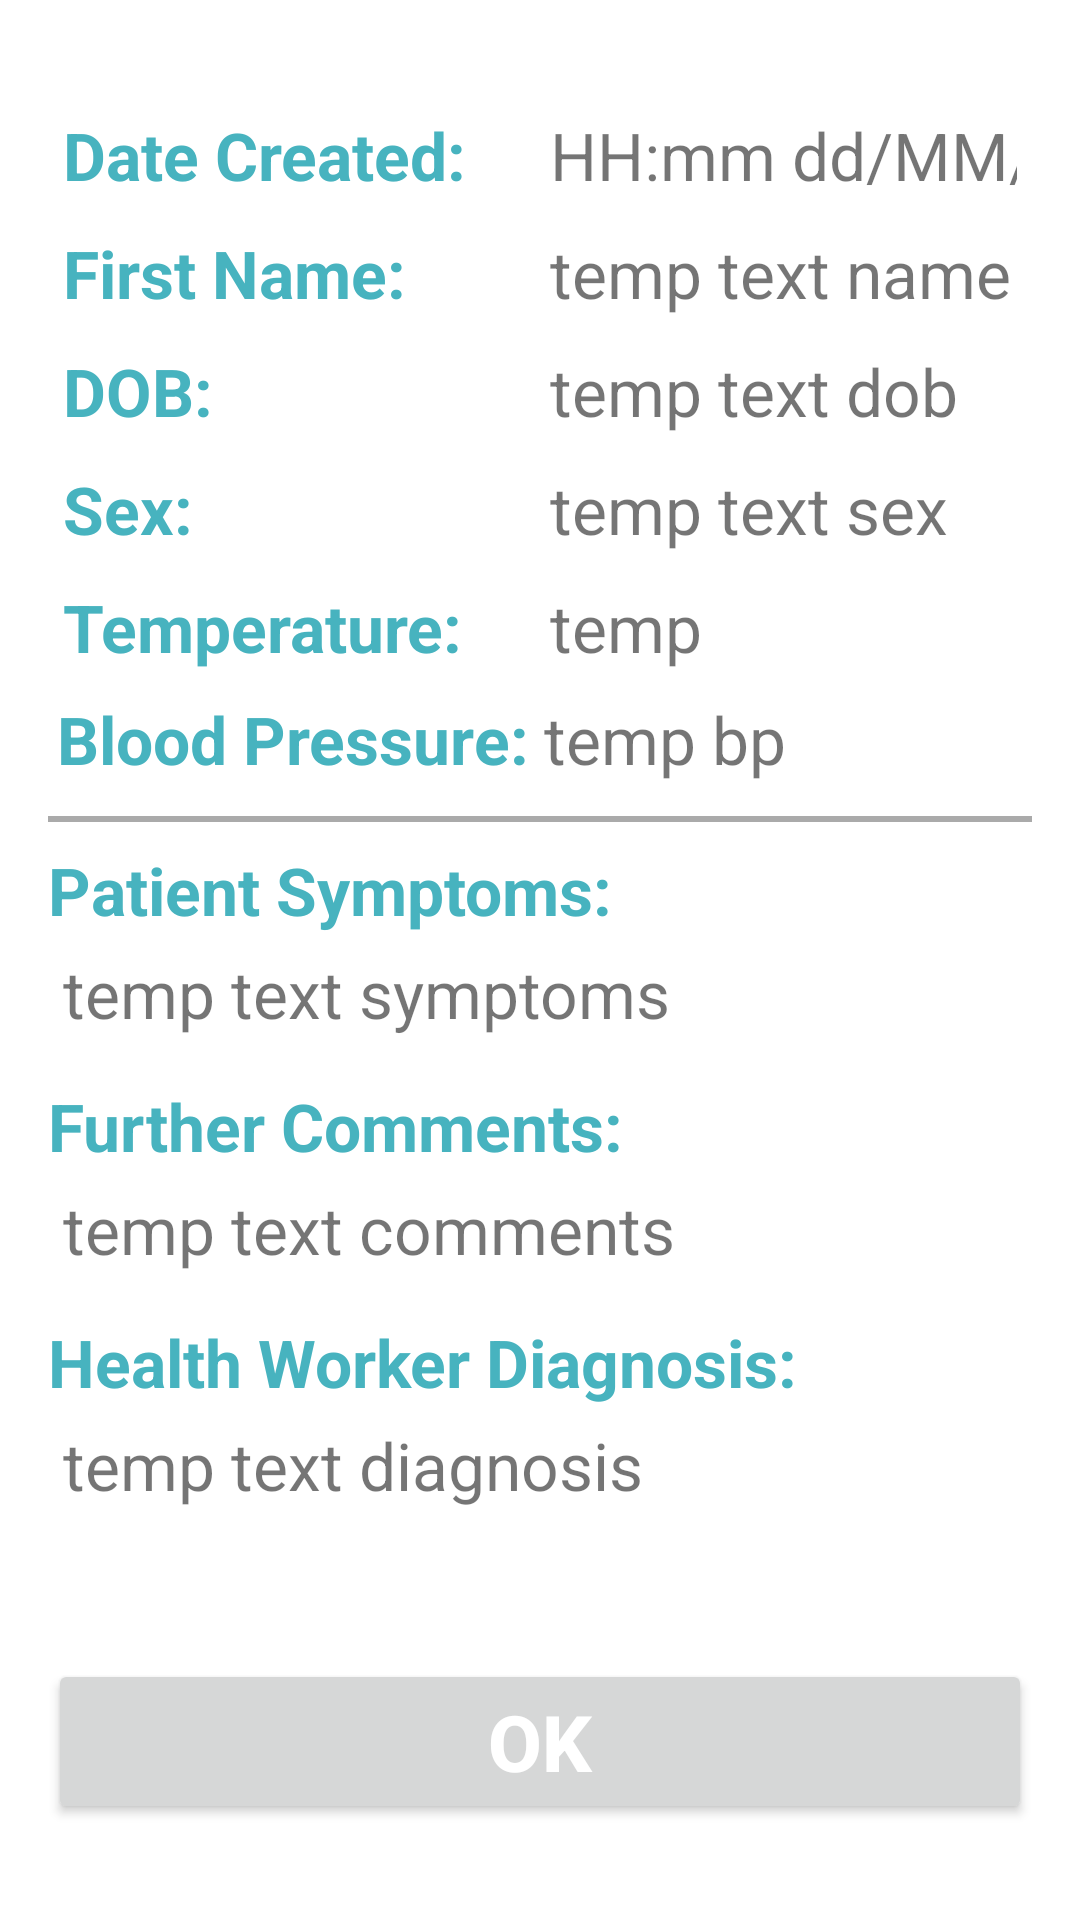

Reconstruct the res/layout file that produces this screen, plus the resources it refers to.
<!-- AndroidManifest.xml: application theme Theme.DiseaseOutbreakMonitor -->
<!-- res/layout/activity_patient_entry.xml -->
<?xml version="1.0" encoding="utf-8"?>
<androidx.constraintlayout.widget.ConstraintLayout xmlns:android="http://schemas.android.com/apk/res/android"
    xmlns:app="http://schemas.android.com/apk/res-auto"
    xmlns:tools="http://schemas.android.com/tools"
    android:layout_width="match_parent"
    android:layout_height="match_parent"
    android:gravity="center">

    <ScrollView
        android:id="@+id/scrollView2"
        android:layout_width="0dp"
        android:layout_height="0dp"
        android:layout_marginStart="16dp"
        android:layout_marginLeft="16dp"
        android:layout_marginTop="32dp"
        android:layout_marginEnd="16dp"
        android:layout_marginRight="16dp"
        android:layout_marginBottom="16dp"
        android:fillViewport="true"
        app:layout_constraintBottom_toTopOf="@+id/buttonConfirm"
        app:layout_constraintEnd_toEndOf="parent"
        app:layout_constraintStart_toStartOf="parent"
        app:layout_constraintTop_toTopOf="parent"
        app:layout_constraintVertical_bias="0.764">

        <TableLayout
            android:layout_width="match_parent"
            android:layout_height="wrap_content"
            android:orientation="vertical">

            <TableRow
                android:layout_width="fill_parent"
                android:layout_height="fill_parent"
                android:padding="5dp">

                <TextView
                    android:id="@+id/textDateCreatedEntry"
                    android:layout_width="wrap_content"
                    android:layout_height="match_parent"
                    android:layout_marginStart="0dp"
                    android:layout_marginLeft="5dp"
                    android:text="@string/date_created_prefix"
                    android:textColor="@color/app_turquoise"
                    android:textSize="22sp"
                    android:textStyle="bold" />

                <TextView
                    android:id="@+id/textDateCreatedEntry2"
                    android:layout_width="wrap_content"
                    android:layout_height="wrap_content"
                    android:layout_marginStart="0dp"
                    android:layout_marginLeft="5dp"
                    android:text="@string/temp_date"
                    android:textSize="22sp" />

            </TableRow>

            <TableRow
                android:layout_width="fill_parent"
                android:layout_height="fill_parent"
                android:padding="5dp">

                <TextView
                    android:id="@+id/textNameEntry"
                    android:layout_width="wrap_content"
                    android:layout_height="match_parent"
                    android:layout_marginStart="0dp"
                    android:layout_marginLeft="5dp"
                    android:text="@string/text_first_name"
                    android:textColor="@color/app_turquoise"
                    android:textSize="22sp"
                    android:textStyle="bold" />

                <TextView
                    android:id="@+id/textNameEntry2"
                    android:layout_width="wrap_content"
                    android:layout_height="wrap_content"
                    android:layout_marginStart="0dp"
                    android:layout_marginLeft="5dp"
                    android:text="@string/temp_text_name"
                    android:textSize="22sp" />

            </TableRow>

            <TableRow
                android:layout_width="fill_parent"
                android:layout_height="fill_parent"
                android:padding="5dp">

                <TextView
                    android:id="@+id/textDOBEntry"
                    android:layout_width="wrap_content"
                    android:layout_height="match_parent"
                    android:layout_marginStart="0dp"
                    android:layout_marginLeft="5dp"
                    android:text="@string/text_dob"
                    android:textColor="@color/app_turquoise"
                    android:textSize="22sp"
                    android:textStyle="bold" />

                <TextView
                    android:id="@+id/textDOBEntry2"
                    android:layout_width="wrap_content"
                    android:layout_height="wrap_content"
                    android:layout_marginStart="0dp"
                    android:layout_marginLeft="5dp"
                    android:text="@string/temp_text_dob"
                    android:textSize="22sp" />

            </TableRow>

            <TableRow
                android:layout_width="fill_parent"
                android:layout_height="fill_parent"
                android:padding="5dp">

                <TextView
                    android:id="@+id/textSexEntry"
                    android:layout_width="match_parent"
                    android:layout_height="wrap_content"
                    android:layout_marginStart="0dp"
                    android:layout_marginLeft="5dp"
                    android:text="@string/text_sex"
                    android:textColor="@color/app_turquoise"
                    android:textSize="22sp"
                    android:textStyle="bold" />

                <TextView
                    android:id="@+id/textSexEntry2"
                    android:layout_width="match_parent"
                    android:layout_height="wrap_content"
                    android:layout_marginStart="0dp"
                    android:layout_marginLeft="5dp"
                    android:text="@string/temp_text_sex"
                    android:textSize="22sp" />
            </TableRow>

            <TableRow
                android:layout_width="fill_parent"
                android:layout_height="fill_parent"
                android:padding="5dp">

                <TextView
                    android:id="@+id/textTemperatureEntry"
                    android:layout_width="match_parent"
                    android:layout_height="wrap_content"
                    android:layout_marginStart="0dp"
                    android:layout_marginLeft="5dp"
                    android:text="@string/summary_text_temperature"
                    android:textColor="@color/app_turquoise"
                    android:textSize="22sp"
                    android:textStyle="bold" />

                <TextView
                    android:id="@+id/textTempEntry2"
                    android:layout_width="match_parent"
                    android:layout_height="wrap_content"
                    android:layout_marginStart="0dp"
                    android:layout_marginLeft="5dp"
                    android:text="@string/temp_text_temperature"
                    android:textSize="22sp" />
            </TableRow>

            <TableRow
                android:layout_width="fill_parent"
                android:layout_height="fill_parent"
                android:padding="3dip">

                <TextView
                    android:id="@+id/textBloodPressureEntry"
                    android:layout_width="match_parent"
                    android:layout_height="wrap_content"
                    android:layout_marginStart="0dp"
                    android:layout_marginLeft="5dp"
                    android:paddingRight="5dp"
                    android:text="@string/summary_text_blood_pressure"
                    android:textColor="@color/app_turquoise"
                    android:textSize="22sp"
                    android:textStyle="bold" />

                <TextView
                    android:id="@+id/textBPEntry2"
                    android:layout_width="match_parent"
                    android:layout_height="wrap_content"
                    android:layout_marginStart="0dp"
                    android:layout_marginLeft="5dp"
                    android:text="@string/temp_text_bp"
                    android:textSize="22sp" />
            </TableRow>

            <View
                android:id="@+id/viewDivider"
                android:layout_width="match_parent"
                android:layout_height="2dp"
                android:layout_marginTop="8dp"
                android:layout_marginBottom="8dp"
                android:background="@android:color/darker_gray"
                app:layout_constraintEnd_toEndOf="parent"
                app:layout_constraintStart_toStartOf="parent" />

            <TextView
                android:id="@+id/PatientSymptomsEntry"
                android:layout_width="match_parent"
                android:layout_height="wrap_content"
                android:layout_marginStart="0dp"
                android:layout_marginLeft="5dp"
                android:text="@string/text_patient_symptoms"
                android:textColor="@color/app_turquoise"
                android:textSize="22sp"
                android:textStyle="bold" />

            <TextView
                android:id="@+id/textSymptomsEntry2"
                android:layout_width="match_parent"
                android:layout_height="wrap_content"
                android:layout_marginStart="0dp"
                android:layout_marginLeft="5dp"
                android:layout_marginBottom="10dp"
                android:padding="5dp"
                android:text="@string/temp_text_symptoms"
                android:textSize="22sp" />

            <TextView
                android:id="@+id/textCommentEntry"
                android:layout_width="match_parent"
                android:layout_height="wrap_content"
                android:layout_marginStart="0dp"
                android:layout_marginLeft="5dp"
                android:text="@string/text_comment"
                android:textColor="@color/app_turquoise"
                android:textSize="22sp"
                android:textStyle="bold" />

            <TextView
                android:id="@+id/textCommentEntry2"
                android:layout_width="match_parent"
                android:layout_height="wrap_content"
                android:layout_marginStart="0dp"
                android:layout_marginLeft="5dp"
                android:layout_marginBottom="10dp"
                android:padding="5dp"
                android:text="@string/temp_text_comment"
                android:textSize="22sp" />

            <TextView
                android:id="@+id/textDiagnosisEntry"
                android:layout_width="match_parent"
                android:layout_height="wrap_content"
                android:layout_marginStart="0dp"
                android:layout_marginLeft="5dp"

                android:text="@string/text_diagnosis"
                android:textColor="@color/app_turquoise"
                android:textSize="22sp"
                android:textStyle="bold" />

            <TextView
                android:id="@+id/textDiagnosisEntry2"
                android:layout_width="match_parent"
                android:layout_height="wrap_content"
                android:layout_marginStart="0dp"
                android:layout_marginLeft="5dp"
                android:padding="5dp"
                android:text="@string/temp_text_diagnosis"
                android:textSize="22sp" />
        </TableLayout>
    </ScrollView>

    <Button
        android:id="@+id/buttonConfirm"
        android:layout_width="0dp"
        android:layout_height="wrap_content"
        android:layout_marginBottom="32dp"
        android:onClick="exitEntryView"
        android:text="@string/button_popup"
        android:textAllCaps="false"
        android:textColor="#ffffff"
        android:textSize="26sp"
        android:textStyle="bold"
        app:layout_constraintBottom_toBottomOf="parent"
        app:layout_constraintEnd_toEndOf="@+id/scrollView2"
        app:layout_constraintStart_toStartOf="@+id/scrollView2" />


</androidx.constraintlayout.widget.ConstraintLayout>
<!-- resources referenced by this layout -->
<resources>
  <color name="app_turquoise">#47B3BF</color>
  <string name="button_popup">OK</string>
  <string name="date_created_prefix">Date Created: </string>
  <string name="summary_text_blood_pressure">Blood Pressure: </string>
  <string name="summary_text_temperature">Temperature: </string>
  <string name="temp_date">HH:mm dd/MM/yyyy</string>
  <string name="temp_text_bp">temp bp</string>
  <string name="temp_text_comment">temp text comments</string>
  <string name="temp_text_diagnosis">temp text diagnosis</string>
  <string name="temp_text_dob">temp text dob</string>
  <string name="temp_text_name">temp text name</string>
  <string name="temp_text_sex">temp text sex</string>
  <string name="temp_text_symptoms">temp text symptoms</string>
  <string name="temp_text_temperature">temp</string>
  <string name="text_comment">Further Comments: </string>
  <string name="text_diagnosis">Health Worker Diagnosis: </string>
  <string name="text_dob">DOB: </string>
  <string name="text_first_name">First Name: </string>
  <string name="text_patient_symptoms">Patient Symptoms: </string>
  <string name="text_sex">Sex: </string>
  <style name="Theme.DiseaseOutbreakMonitor" parent="Theme.MaterialComponents.DayNight.DarkActionBar">
          
          <item name="colorPrimary">@color/app_turquoise</item>
          <item name="colorPrimaryVariant">@color/app_darker_turquoise</item>
          <item name="colorOnPrimary">@color/white</item>
          
          <item name="colorSecondary">@color/teal_200</item>
          <item name="colorSecondaryVariant">@color/teal_700</item>
          <item name="colorOnSecondary">@color/black</item>
          
          <item name="android:statusBarColor" tools:targetApi="l">?attr/colorPrimaryVariant</item>
          
      </style>
  <color name="app_darker_turquoise">#3FA1AB</color>
  <color name="white">#FFFFFFFF</color>
  <color name="teal_200">#FF03DAC5</color>
  <color name="teal_700">#FF018786</color>
  <color name="black">#FF000000</color>
</resources>
